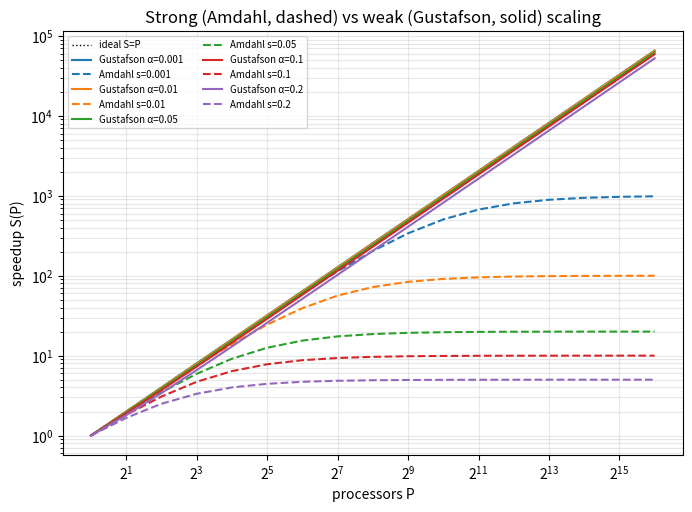
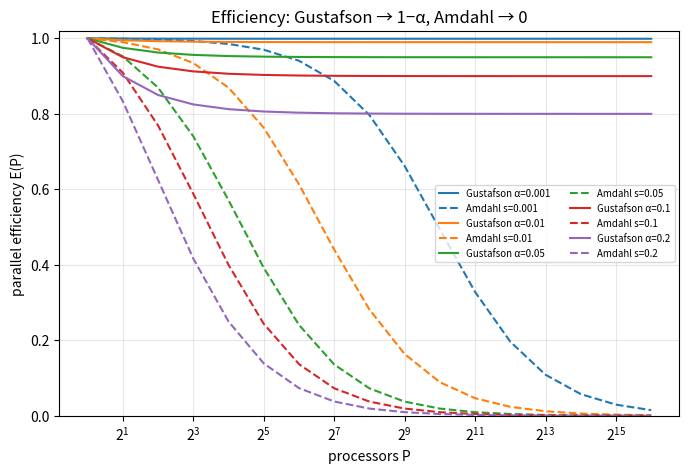

These figures' Python source, in order:
#!/usr/bin/env python3
"""Task 21 - Amdahl vs Gustafson parametric simulator.

Examples
  python benchmarks/simulator.py                       # defaults, writes CSV + plots
  python benchmarks/simulator.py --alphas 0.01 0.05 --pmax 4096 --outdir out
Domain enforced: 1 <= P <= 65536, 0.001 <= alpha <= 0.20.
Output: <outdir>/speedup_model.csv, <outdir>/overlay_speedup.(png|pdf), <outdir>/overlay_efficiency.(png|pdf)
"""
import argparse, csv, sys
from pathlib import Path

def amdahl(s, P):    return 1.0 / (s + (1.0 - s) / P)
def gustafson(a, P): return P - a * (P - 1)

def core_counts(pmax):
    out, p = [], 1
    while p <= pmax:
        out.append(p); p *= 2
    if out[-1] != pmax: out.append(pmax)
    return out

def main():
    ap = argparse.ArgumentParser(description=__doc__, formatter_class=argparse.RawDescriptionHelpFormatter)
    ap.add_argument("--alphas", type=float, nargs="+", default=[0.001, 0.01, 0.05, 0.10, 0.20])
    ap.add_argument("--pmax", type=int, default=65536)
    ap.add_argument("--outdir", default="plots")
    ap.add_argument("--csv", default=None, help="CSV path (default <outdir>/speedup_model.csv)")
    ap.add_argument("--no-plots", action="store_true")
    a = ap.parse_args()
    if not 1 <= a.pmax <= 65536: sys.exit("pmax must be in [1, 65536]")
    if any(not 0.001 <= x <= 0.20 for x in a.alphas): sys.exit("alpha must be in [0.001, 0.20]")
    out = Path(a.outdir); out.mkdir(parents=True, exist_ok=True)
    Ps = core_counts(a.pmax)
    rows = []
    for al in a.alphas:
        for P in Ps:
            sa, sg = amdahl(al, P), gustafson(al, P)
            rows.append(dict(alpha=al, P=P, amdahl_speedup=sa, gustafson_speedup=sg,
                             amdahl_efficiency=sa / P, gustafson_efficiency=sg / P,
                             amdahl_limit=1 / al, ratio_gustafson_over_amdahl=sg / sa))
    csv_path = Path(a.csv) if a.csv else out / "speedup_model.csv"
    with open(csv_path, "w", newline="") as f:
        w = csv.DictWriter(f, fieldnames=list(rows[0])); w.writeheader(); w.writerows(rows)
    print(f"wrote {csv_path} ({len(rows)} rows)")
    if a.no_plots: return
    import matplotlib; matplotlib.use("Agg")
    import matplotlib.pyplot as plt
    cmap = plt.get_cmap("tab10")
    # speedup overlay
    fig, ax = plt.subplots(figsize=(8, 5.5))
    ax.plot(Ps, Ps, "k:", lw=1, label="ideal S=P")
    for i, al in enumerate(a.alphas):
        ax.plot(Ps, [gustafson(al, P) for P in Ps], "-", color=cmap(i), label=f"Gustafson α={al}")
        ax.plot(Ps, [amdahl(al, P) for P in Ps], "--", color=cmap(i), label=f"Amdahl s={al}")
    ax.set_xscale("log", base=2); ax.set_yscale("log")
    ax.set_xlabel("processors P"); ax.set_ylabel("speedup S(P)")
    ax.set_title("Strong (Amdahl, dashed) vs weak (Gustafson, solid) scaling")
    ax.grid(True, which="both", alpha=.3); ax.legend(fontsize=7, ncol=2)
    for ext in ("png", "pdf"): fig.savefig(out / f"overlay_speedup.{ext}", dpi=300, bbox_inches="tight")
    plt.close(fig)
    # efficiency overlay
    fig, ax = plt.subplots(figsize=(8, 5))
    for i, al in enumerate(a.alphas):
        ax.plot(Ps, [gustafson(al, P) / P for P in Ps], "-", color=cmap(i), label=f"Gustafson α={al}")
        ax.plot(Ps, [amdahl(al, P) / P for P in Ps], "--", color=cmap(i), label=f"Amdahl s={al}")
    ax.set_xscale("log", base=2); ax.set_xlabel("processors P"); ax.set_ylabel("parallel efficiency E(P)")
    ax.set_ylim(0, 1.02); ax.grid(True, which="both", alpha=.3); ax.legend(fontsize=7, ncol=2)
    ax.set_title("Efficiency: Gustafson → 1−α, Amdahl → 0")
    for ext in ("png", "pdf"): fig.savefig(out / f"overlay_efficiency.{ext}", dpi=300, bbox_inches="tight")
    plt.close(fig)
    print(f"plots written to {out}/")

if __name__ == "__main__":
    main()
